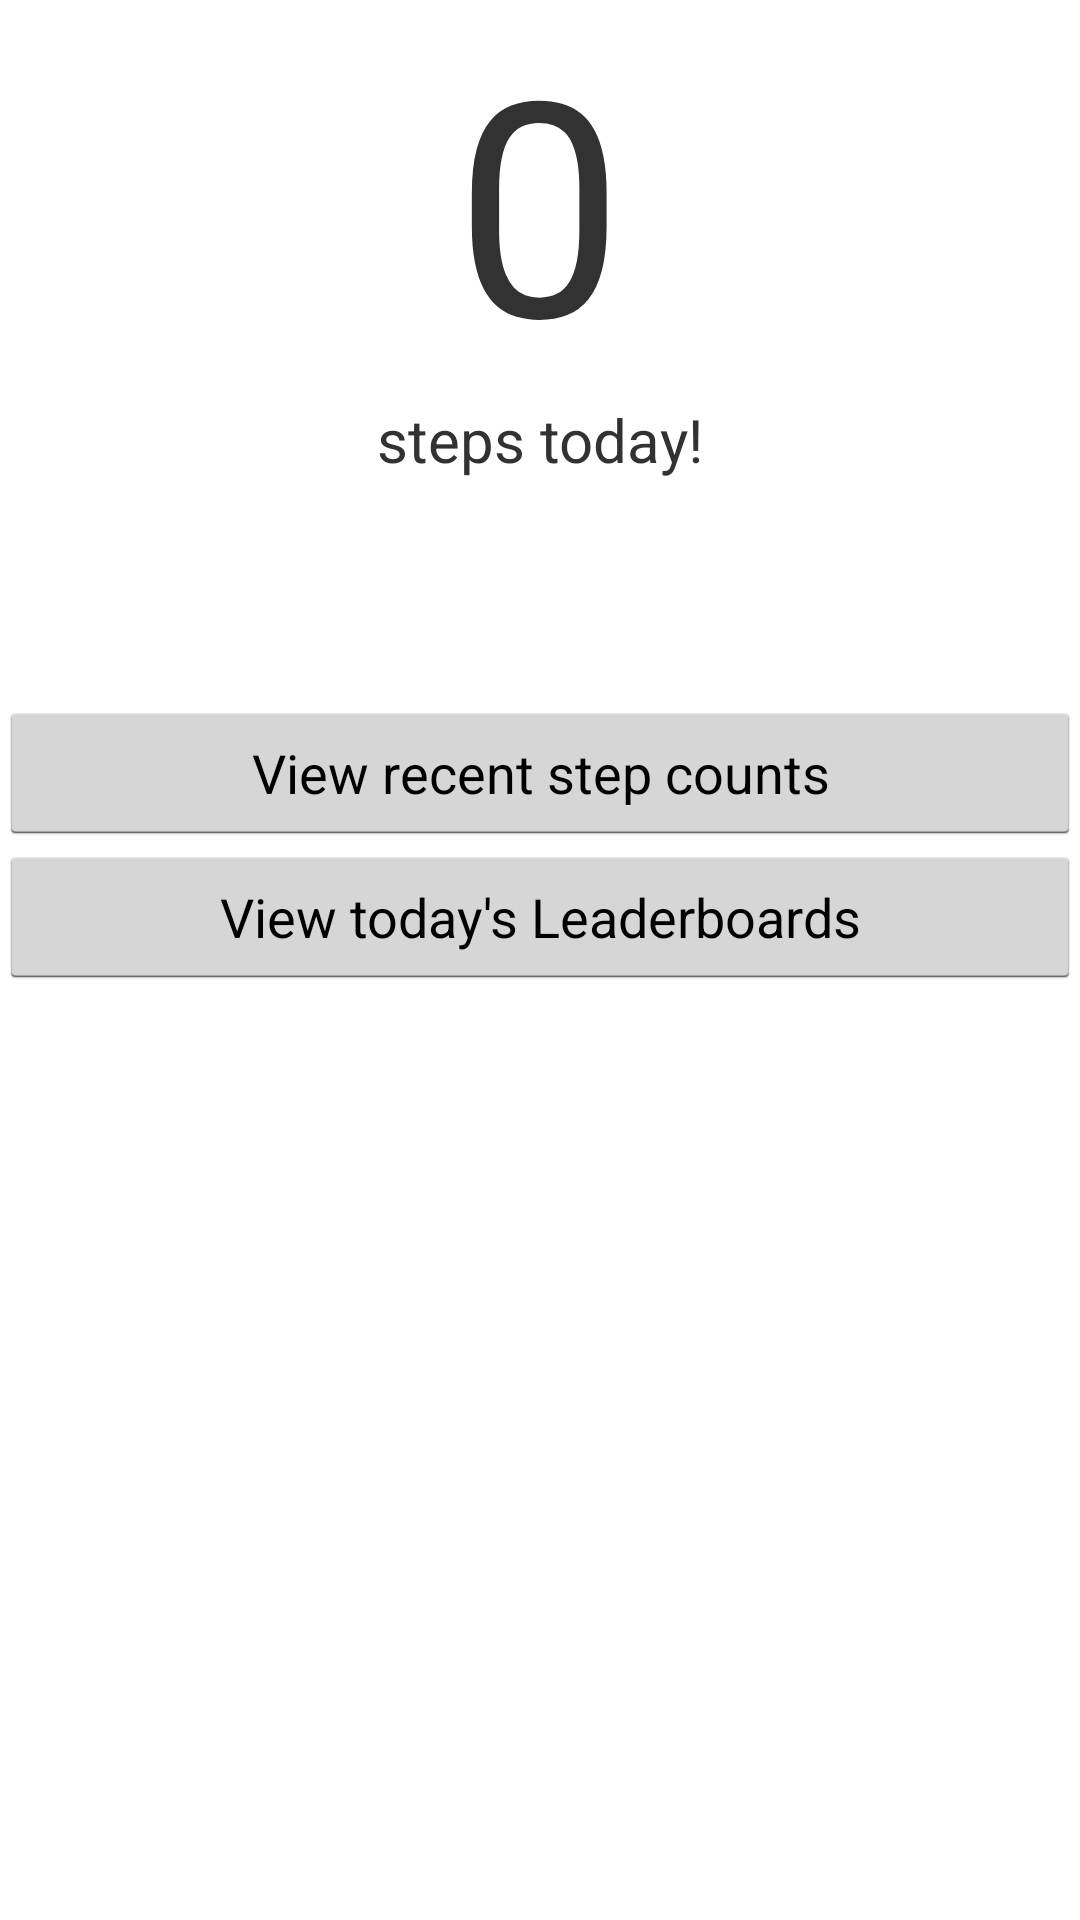

This screen was rendered from an Android layout file. Write that file and the resources it references.
<!-- AndroidManifest.xml: application theme Theme.MyAppTheme -->
<!-- res/layout/pedometer_activity.xml -->
<RelativeLayout xmlns:android="http://schemas.android.com/apk/res/android"
    xmlns:tools="http://schemas.android.com/tools"
    android:layout_width="match_parent"
    android:layout_height="match_parent"
    android:paddingBottom="@dimen/activity_vertical_margin"
    android:paddingLeft="@dimen/activity_horizontal_margin"
    android:paddingRight="@dimen/activity_horizontal_margin"
    android:paddingTop="@dimen/activity_vertical_margin"
    tools:context=".PedometerActivity" >
    
    <android.support.v4.view.ViewPager xmlns:android="http://schemas.android.com/apk/res/android"
    	android:id="@+id/pager"
    	android:layout_width="match_parent"
    	android:layout_height="match_parent">
	</android.support.v4.view.ViewPager>
	    
     <TextView
        android:id="@+id/steps_total"
        android:layout_width="wrap_content"
        android:layout_height="wrap_content"
        android:minWidth="50sp"
        android:layout_centerHorizontal="true"
        android:textSize = "100sp"
        android:text="@string/steps_total"
        />
     
     <TextView
        android:id="@+id/steps_today"
        android:layout_width="wrap_content"
        android:layout_height="wrap_content"
        android:layout_below="@id/steps_total"
        android:minWidth="50sp"
        android:layout_centerHorizontal="true"
        android:textSize = "20sp"
        android:text="@string/steps_today"
        />
     
     <TextView
        android:id="@+id/white_space"
        android:layout_width="wrap_content"
        android:layout_height="wrap_content"
        android:layout_below="@id/steps_total"
        android:text="@string/white_space"
        />
     
    

    
    <Button 
        android:id="@+id/goto_step_data"
        android:layout_width="fill_parent"
        android:layout_height="wrap_content"
        android:layout_below="@id/white_space"
        android:text="@string/goto_step_data"
        android:onClick="goToStepCounts"
        />
    
	<Button 
        android:id="@+id/goto_leaderboard_data"
        android:layout_width="fill_parent"
        android:layout_height="wrap_content"
        android:layout_below="@id/goto_step_data"
        android:text="@string/goto_leaderboard_data"
        android:onClick="goToLeaderboards"
        />

</RelativeLayout>
<!-- resources referenced by this layout -->
<resources>
  <string name="button_send">Update Server</string>
  <string name="goto_leaderboard_data">View today\'s Leaderboards</string>
  <string name="goto_step_data">View recent step counts</string>
  <string name="steps_today">steps today!</string>
  <string name="steps_total">0</string>
  <string name="white_space"> \n \n \n \n \n</string>
  <style name="Theme.MyAppTheme" parent="@android:style/Theme.Holo.Light">
          <item name="android:actionBarStyle">@style/Theme.MyAppTheme.ActionBar</item>
      </style>
  <style name="Theme.MyAppTheme.ActionBar" parent="@android:style/Widget.Holo.Light.ActionBar">
          <item name="android:background">#A4C739</item>
      </style>
</resources>
